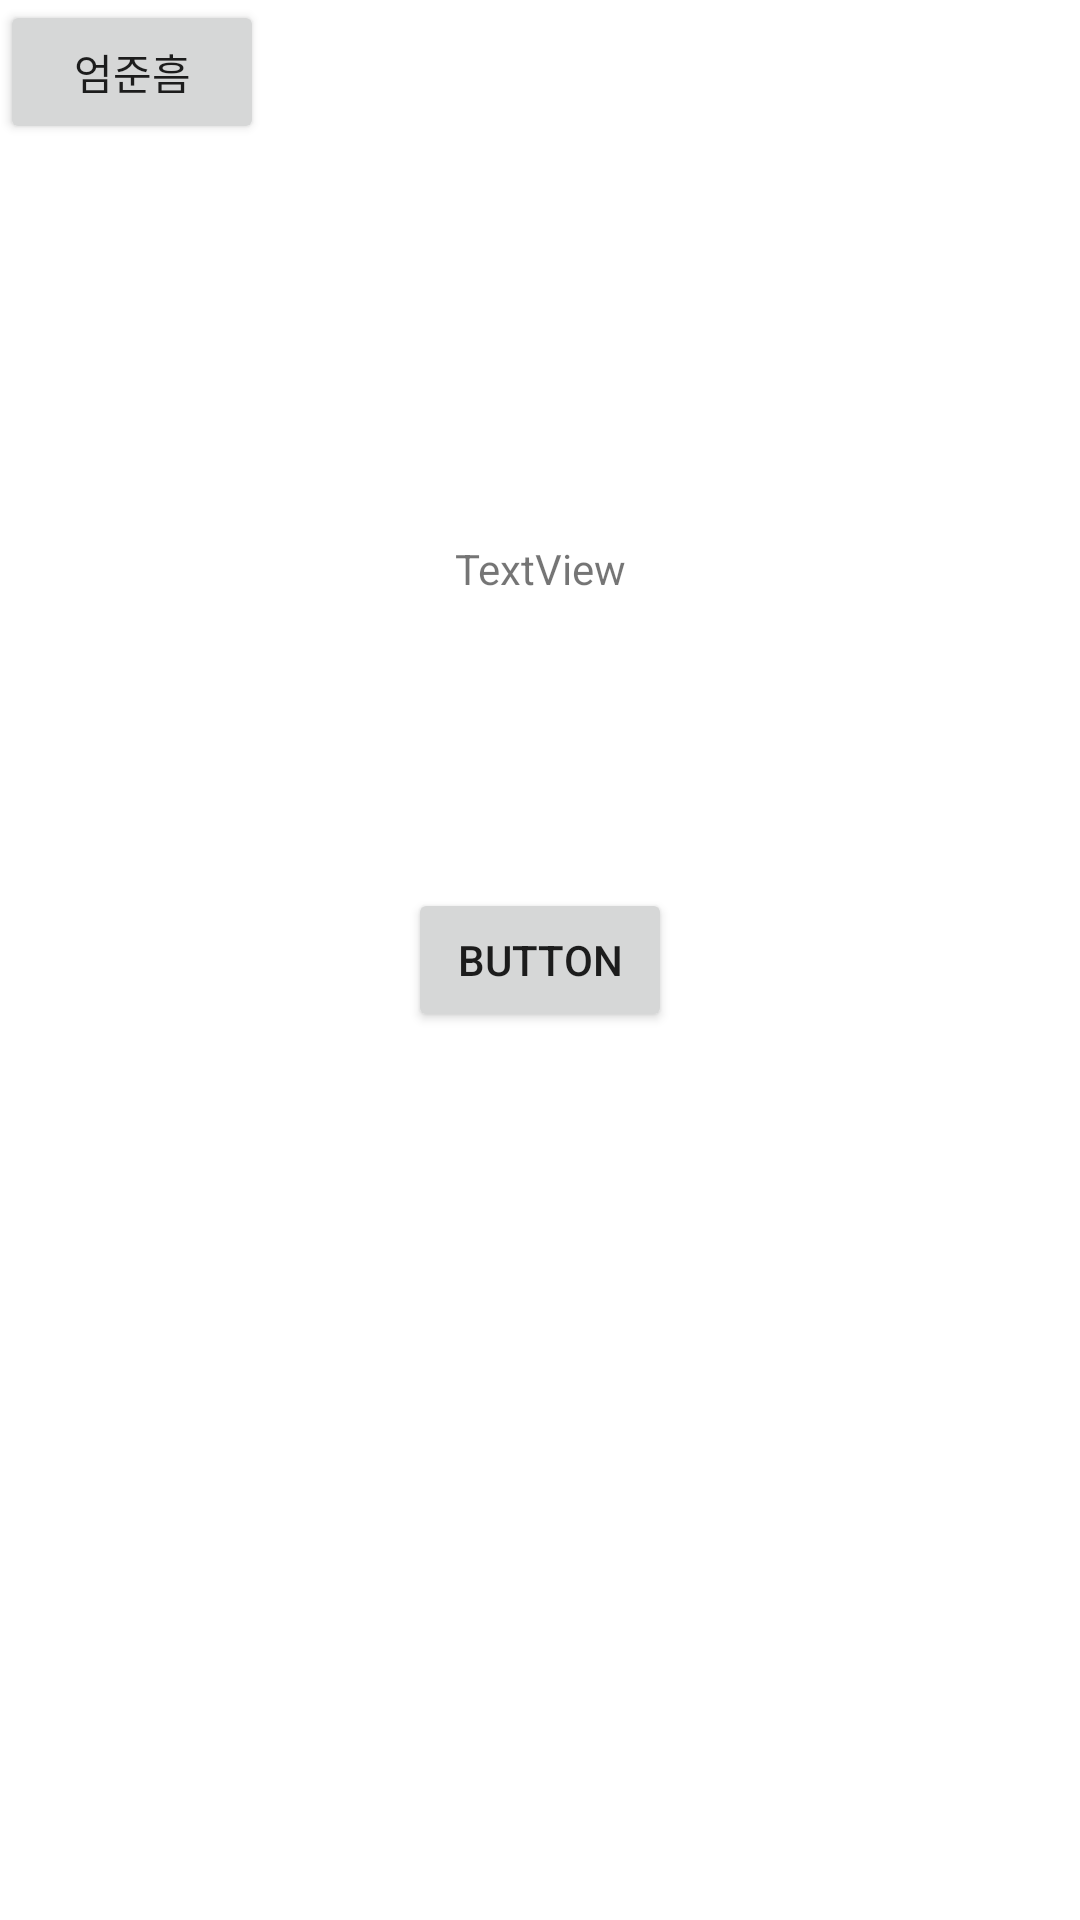

Layout XML and referenced resources for this Android screen:
<!-- AndroidManifest.xml: application theme Theme.Yolijoli -->
<!-- res/layout/activity_main.xml -->
<?xml version="1.0" encoding="utf-8"?>
<androidx.constraintlayout.widget.ConstraintLayout xmlns:android="http://schemas.android.com/apk/res/android"
    xmlns:app="http://schemas.android.com/apk/res-auto"
    xmlns:tools="http://schemas.android.com/tools"
    android:layout_width="match_parent"
    android:layout_height="match_parent"
    tools:context=".MainActivity">

    <Button
        android:id="@+id/button"
        android:layout_width="wrap_content"
        android:layout_height="wrap_content"
        android:text="Button"
        app:layout_constraintBottom_toBottomOf="parent"
        app:layout_constraintEnd_toEndOf="parent"
        app:layout_constraintStart_toStartOf="parent"
        app:layout_constraintTop_toTopOf="parent" />

    <TextView
        android:id="@+id/textView"
        android:layout_width="wrap_content"
        android:layout_height="wrap_content"
        android:layout_marginTop="180dp"
        android:text="TextView"
        app:layout_constraintEnd_toEndOf="parent"
        app:layout_constraintStart_toStartOf="parent"
        app:layout_constraintTop_toTopOf="parent" />
    <Button
        android:id="@+id/buttonum"
        android:layout_width="wrap_content"
        android:layout_height="wrap_content"
        android:text="엄준흠"
       />
</androidx.constraintlayout.widget.ConstraintLayout>
<!-- resources referenced by this layout -->
<resources>
  <style name="Theme.Yolijoli" parent="Theme.MaterialComponents.DayNight.DarkActionBar">
          
          <item name="colorPrimary">@color/purple_500</item>
          <item name="colorPrimaryVariant">@color/purple_700</item>
          <item name="colorOnPrimary">@color/white</item>
          
          <item name="colorSecondary">@color/teal_200</item>
          <item name="colorSecondaryVariant">@color/teal_700</item>
          <item name="colorOnSecondary">@color/black</item>
          
          <item name="android:statusBarColor">?attr/colorPrimaryVariant</item>
          
      </style>
  <!-- not gathered from this repository: default colours our renderer supplied (Android Studio template values) -->
  <color name="purple_500">#FF6200EE</color>
  <color name="purple_700">#FF3700B3</color>
  <color name="teal_200">#FF03DAC5</color>
  <color name="teal_700">#FF018786</color>
  <color name="black">#FF000000</color>
  <color name="white">#FFFFFFFF</color>
</resources>
